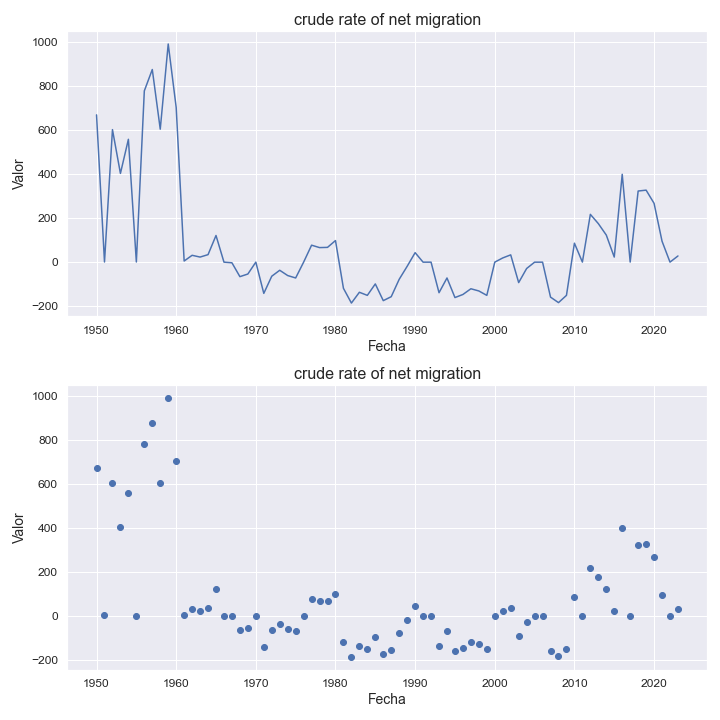

The table this chart was drawn from, first rows:
indicatorshortname, locationid, location, iso2, timeid, time, value
crude rate of net migration, 76, brazil, br, 1, 1950, 669.0
crude rate of net migration, 76, brazil, br, 2, 1951, 0.67
crude rate of net migration, 76, brazil, br, 3, 1952, 602.0
crude rate of net migration, 76, brazil, br, 4, 1953, 403.0
crude rate of net migration, 76, brazil, br, 5, 1954, 558.0
crude rate of net migration, 76, brazil, br, 6, 1955, 0.65
crude rate of net migration, 76, brazil, br, 7, 1956, 778.0
crude rate of net migration, 76, brazil, br, 8, 1957, 875.0
crude rate of net migration, 76, brazil, br, 9, 1958, 604.0
crude rate of net migration, 76, brazil, br, 10, 1959, 991.0
crude rate of net migration, 76, brazil, br, 11, 1960, 703.0
crude rate of net migration, 76, brazil, br, 12, 1961, 5.0
crude rate of net migration, 76, brazil, br, 13, 1962, 31.0
crude rate of net migration, 76, brazil, br, 14, 1963, 23.0
crude rate of net migration, 76, brazil, br, 15, 1964, 34.0
crude rate of net migration, 76, brazil, br, 16, 1965, 121.0
crude rate of net migration, 76, brazil, br, 17, 1966, -0.08
crude rate of net migration, 76, brazil, br, 18, 1967, -3.0
crude rate of net migration, 76, brazil, br, 19, 1968, -66.0
crude rate of net migration, 76, brazil, br, 20, 1969, -54.0
crude rate of net migration, 76, brazil, br, 21, 1970, -0.04
crude rate of net migration, 76, brazil, br, 22, 1971, -142.0
crude rate of net migration, 76, brazil, br, 23, 1972, -64.0
crude rate of net migration, 76, brazil, br, 24, 1973, -37.0
crude rate of net migration, 76, brazil, br, 25, 1974, -61.0
crude rate of net migration, 76, brazil, br, 26, 1975, -72.0
crude rate of net migration, 76, brazil, br, 27, 1976, -0.14
crude rate of net migration, 76, brazil, br, 28, 1977, 77.0
crude rate of net migration, 76, brazil, br, 29, 1978, 66.0
crude rate of net migration, 76, brazil, br, 30, 1979, 67.0
crude rate of net migration, 76, brazil, br, 31, 1980, 98.0
crude rate of net migration, 76, brazil, br, 32, 1981, -119.0
crude rate of net migration, 76, brazil, br, 33, 1982, -186.0
crude rate of net migration, 76, brazil, br, 34, 1983, -137.0
crude rate of net migration, 76, brazil, br, 35, 1984, -151.0
crude rate of net migration, 76, brazil, br, 36, 1985, -99.0
crude rate of net migration, 76, brazil, br, 37, 1986, -175.0
crude rate of net migration, 76, brazil, br, 38, 1987, -157.0
crude rate of net migration, 76, brazil, br, 39, 1988, -78.0
crude rate of net migration, 76, brazil, br, 40, 1989, -19.0
crude rate of net migration, 76, brazil, br, 41, 1990, 43.0
crude rate of net migration, 76, brazil, br, 42, 1991, -0.2
crude rate of net migration, 76, brazil, br, 43, 1992, -0.13
crude rate of net migration, 76, brazil, br, 44, 1993, -139.0
crude rate of net migration, 76, brazil, br, 45, 1994, -72.0
crude rate of net migration, 76, brazil, br, 46, 1995, -161.0
crude rate of net migration, 76, brazil, br, 47, 1996, -147.0
crude rate of net migration, 76, brazil, br, 48, 1997, -121.0
crude rate of net migration, 76, brazil, br, 49, 1998, -131.0
crude rate of net migration, 76, brazil, br, 50, 1999, -151.0
crude rate of net migration, 76, brazil, br, 51, 2000, -0.01
crude rate of net migration, 76, brazil, br, 52, 2001, 19.0
crude rate of net migration, 76, brazil, br, 53, 2002, 33.0
crude rate of net migration, 76, brazil, br, 54, 2003, -93.0
crude rate of net migration, 76, brazil, br, 55, 2004, -29.0
crude rate of net migration, 76, brazil, br, 56, 2005, -0.23
crude rate of net migration, 76, brazil, br, 57, 2006, -0.18
crude rate of net migration, 76, brazil, br, 58, 2007, -159.0
crude rate of net migration, 76, brazil, br, 59, 2008, -184.0
crude rate of net migration, 76, brazil, br, 60, 2009, -151.0
... 14 more rows
